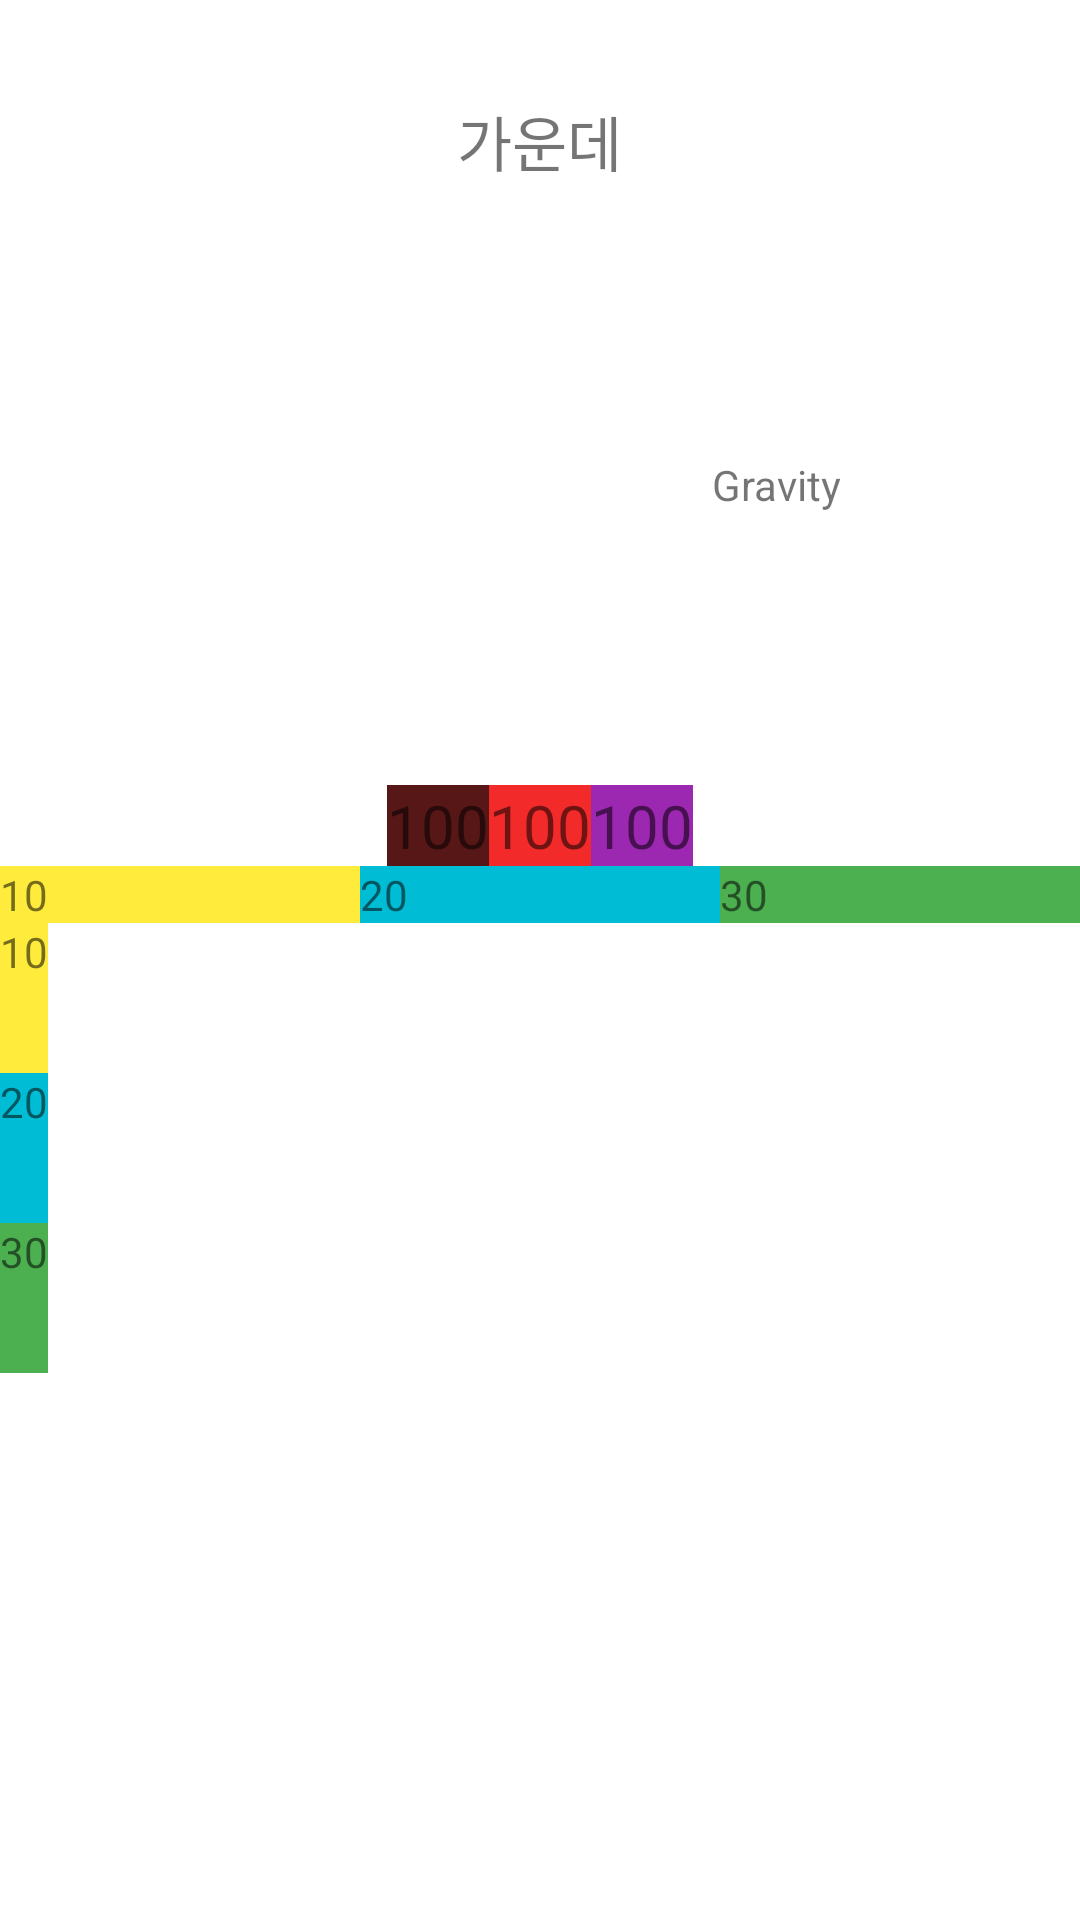

Write the Android layout XML for this screen, with the resource values it uses.
<!-- AndroidManifest.xml: application theme Theme.Study_Android -->
<!-- res/layout/linear_layout.xml -->
<?xml version="1.0" encoding="utf-8"?>
<LinearLayout
    xmlns:android="http://schemas.android.com/apk/res/android"
    android:layout_width="match_parent"
    android:gravity="center"
    android:orientation="vertical"
    android:layout_height="match_parent">

    <TextView
        android:layout_width="wrap_content"
        android:layout_height="wrap_content"
        android:text="가운데"
        android:textSize="20dp"/>

    <TextView
        android:layout_width="200dp"
        android:layout_height="200dp"
        android:layout_gravity=""
        android:gravity="center|right"
        android:text="Gravity"
        />

    <LinearLayout
        android:layout_width="wrap_content"
        android:layout_height="wrap_content"
        android:orientation="horizontal">

        <TextView
            android:layout_width="wrap_content"
            android:layout_height="wrap_content"
            android:text="100"
            android:background="#581717"
            android:textSize="20dp"
            />

        <TextView
            android:layout_width="wrap_content"
            android:layout_height="wrap_content"
            android:text="100"
            android:background="#F22A2A"
            android:textSize="20dp"
            />
        <TextView
            android:layout_width="wrap_content"
            android:layout_height="wrap_content"
            android:text="100"
            android:background="#9C27B0"
            android:textSize="20dp"
            />

    </LinearLayout>

    <LinearLayout
        android:layout_width="match_parent"
        android:layout_height="wrap_content"
        android:orientation="horizontal">

        <TextView
            android:layout_weight="1"
            android:layout_width="wrap_content"
            android:layout_height="wrap_content"
            android:text="10"
            android:background="#FFEB3B"
            />
        <TextView
            android:layout_weight="1"
            android:layout_width="wrap_content"
            android:layout_height="wrap_content"
            android:text="20"
            android:background="#00BCD4"
            />
        <TextView
            android:layout_weight="1"
            android:layout_width="wrap_content"
            android:layout_height="wrap_content"
            android:text="30"
            android:background="#4CAF50"
            />

    </LinearLayout>
    <LinearLayout
        android:layout_width="match_parent"
        android:layout_height="300dp"
        android:orientation="vertical"
        android:weightSum="6"
        >

        <TextView
            android:layout_weight="1"
            android:layout_width="wrap_content"
            android:layout_height="0dp"
            android:text="10"
            android:background="#FFEB3B"
            />
        <TextView
            android:layout_weight="1"
            android:layout_width="wrap_content"
            android:layout_height="0dp"
            android:text="20"
            android:background="#00BCD4"
            />
        <TextView
            android:layout_weight="1"
            android:layout_width="wrap_content"
            android:layout_height="0dp"
            android:text="30"
            android:background="#4CAF50"
            />

    </LinearLayout>
</LinearLayout>
<!-- resources referenced by this layout -->
<resources>
  <style name="Theme.Study_Android" parent="Theme.MaterialComponents.DayNight.DarkActionBar">
          
          <item name="colorPrimary">@color/purple_500</item>
          <item name="colorPrimaryVariant">@color/purple_700</item>
          <item name="colorOnPrimary">@color/white</item>
          
          <item name="colorSecondary">@color/teal_200</item>
          <item name="colorSecondaryVariant">@color/teal_700</item>
          <item name="colorOnSecondary">@color/black</item>
          
          <item name="android:statusBarColor" tools:targetApi="l">?attr/colorPrimaryVariant</item>
          
  
          <item name="windowNoTitle">true</item>
          <item name="backgroundTint">@null</item>
      </style>
  <!-- not gathered from this repository: default colours our renderer supplied (Android Studio template values) -->
  <color name="purple_500">#FF6200EE</color>
  <color name="purple_700">#FF3700B3</color>
  <color name="teal_200">#FF03DAC5</color>
  <color name="teal_700">#FF018786</color>
  <color name="black">#FF000000</color>
  <color name="white">#FFFFFFFF</color>
</resources>
